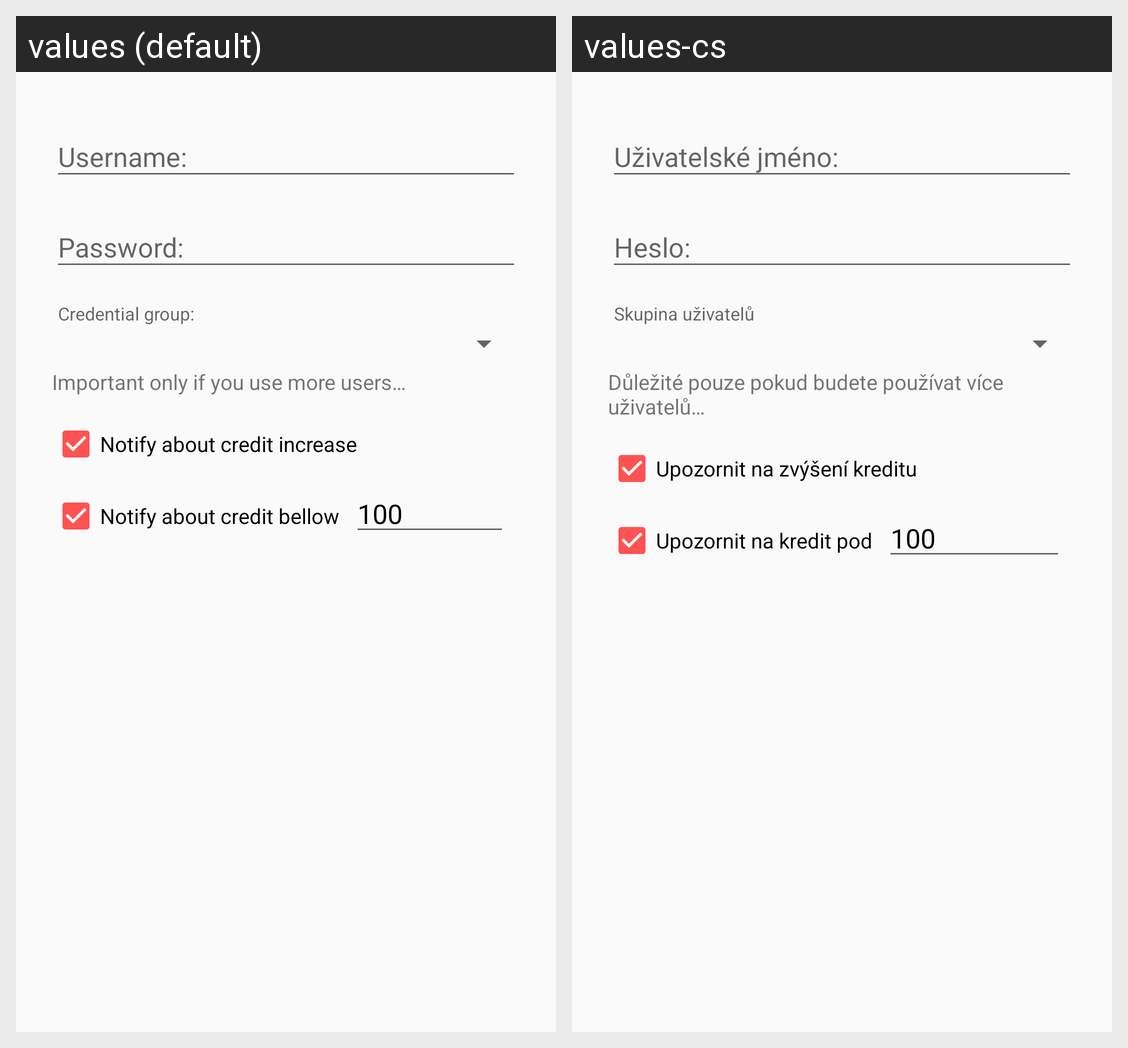

For this localized Android screen grid, give each drawn string resource with its value in every locale shown.
Android screen res/layout/fragment_credential_detail.xml rendered under 2 locales, left to right: values (default), values-cs. Device: Nexus 5 (rendered at 1080×1920; each locale shown at half size, 540×960, under a caption strip naming it); theme AppTheme.
Strings drawn on this screen, with the default value and each locale's value (text and hints the layout hard-codes, and strings that could not be matched under every locale, appear in the picture but are not listed):

credential_username_hint
  values: Username:
  values-cs: Uživatelské jméno:

credential_password_hint
  values: Password:
  values-cs: Heslo:

credential_credential_groups
  values: Credential group:
  values-cs: Skupina uživatelů

credential_group_description
  values: Important only if you use more users…
  values-cs: Důležité pouze pokud budete používat více uživatelů…

credential_notify_credit_increase_checkbox
  values: Notify about credit increase
  values-cs: Upozornit na zvýšení kreditu

credential_notify_credit_bellow_checkbox
  values: Notify about credit bellow
  values-cs: Upozornit na kredit pod

credential_notify_credit_below_text
  values: 100
  values-cs: 100
